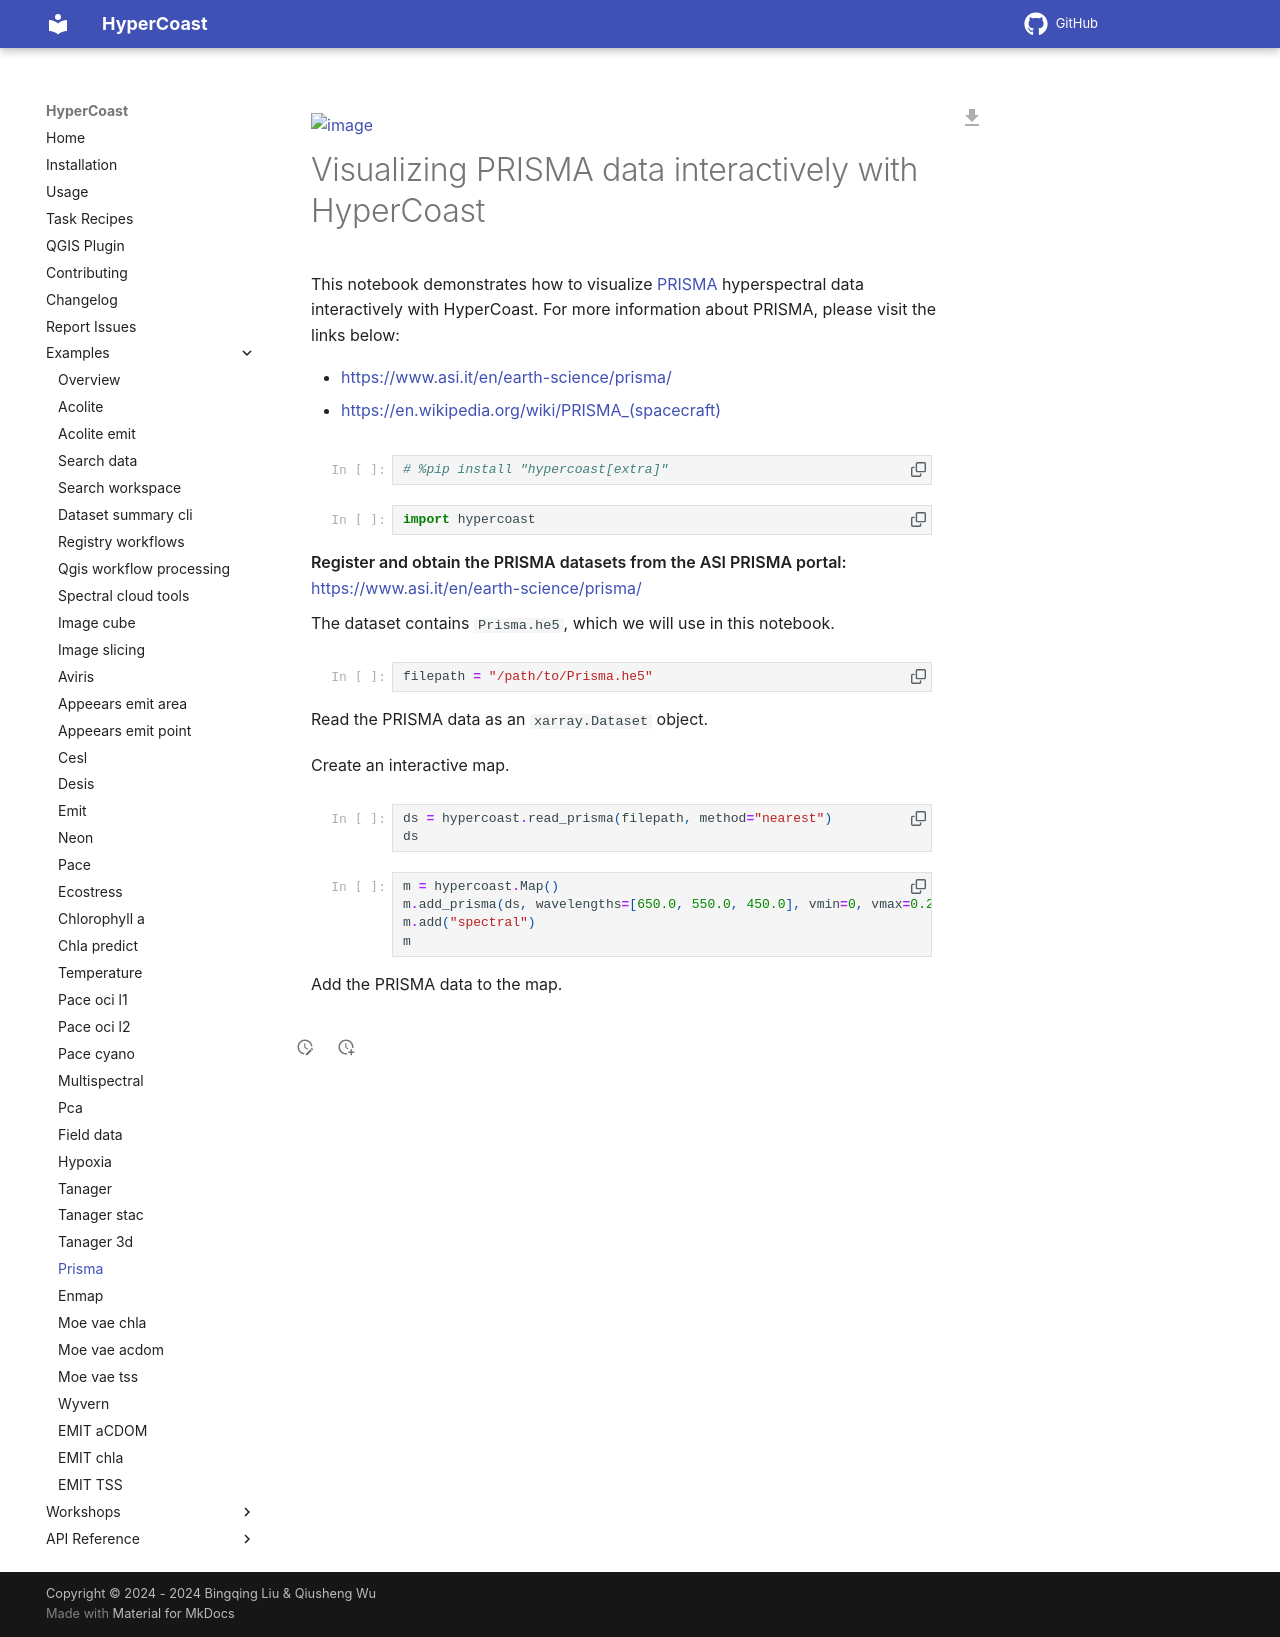

repository: opengeos/HyperCoast · page: examples/prisma/index.html · generator: mkdocs

# prisma module

::: hypercoast.prisma
